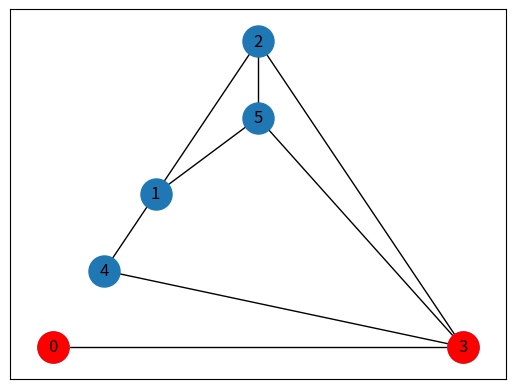

Here is the Python script that generated this plot:
from networkx.generators.random_graphs import erdos_renyi_graph
import matplotlib.pyplot as plt
import networkx as nx
import random

def heuristic_induced_path(graph):
    initial_node = pick_random_node(graph)
    visited = {initial_node}
    result = []
    current_node = initial_node

    while current_node != None:
        adjacent_nodes = list(graph.adj[current_node])

        result.append(current_node)

        current_node = pick_random_not_visited_node(adjacent_nodes, visited)
        visited.update(adjacent_nodes)

    return result

def pick_random_node(graph):
    """
    Pick a random node from the graph and return it.
    """
    nodes = list(graph.nodes)
    rand_index = pick_random_index(nodes)
    
    return nodes[rand_index]

def pick_random_not_visited_node(array, visited):
    """
    Picks a random non-visited node, if no such node can be found it returns None.
    """
    index = pick_random_index(array)

    while len(array) > 0 and array[index] in visited:
        array.pop(index)
        index = pick_random_index(array)

    if len(array) == 0:
        return None

    return array[index]

def pick_random_index(array):
    if len(array) < 1:
        return None
    
    index = random.randint(0, len(array) - 1)
    return index

def draw(edges, induced_path = []):
    G = nx.DiGraph()
    G.add_edges_from(edges)

    pos = nx.planar_layout(G) # Layout of the position of nodes
    nx.draw_networkx_nodes(G, pos, cmap=plt.get_cmap('jet'), node_size = 500)
    nx.draw_networkx_nodes(G, pos, nodelist=induced_path, cmap=plt.get_cmap('jet'), node_size = 500, node_color="red")
    nx.draw_networkx_labels(G, pos)
    nx.draw_networkx_edges(G, pos, arrows=False)
    plt.show()

def main():
    total_nodes = 6
    p = 0.5 # probability of edge creation
    graph = erdos_renyi_graph(total_nodes, p, 2493)
    print(list(graph.nodes))
    print(graph.edges)
    print(type(graph.edges))

    print(list(graph.adj[1]))

    heuristic = heuristic_induced_path(graph)
    print("Heuristic solution:")
    print(heuristic)
    draw(graph.edges, heuristic)

main()
